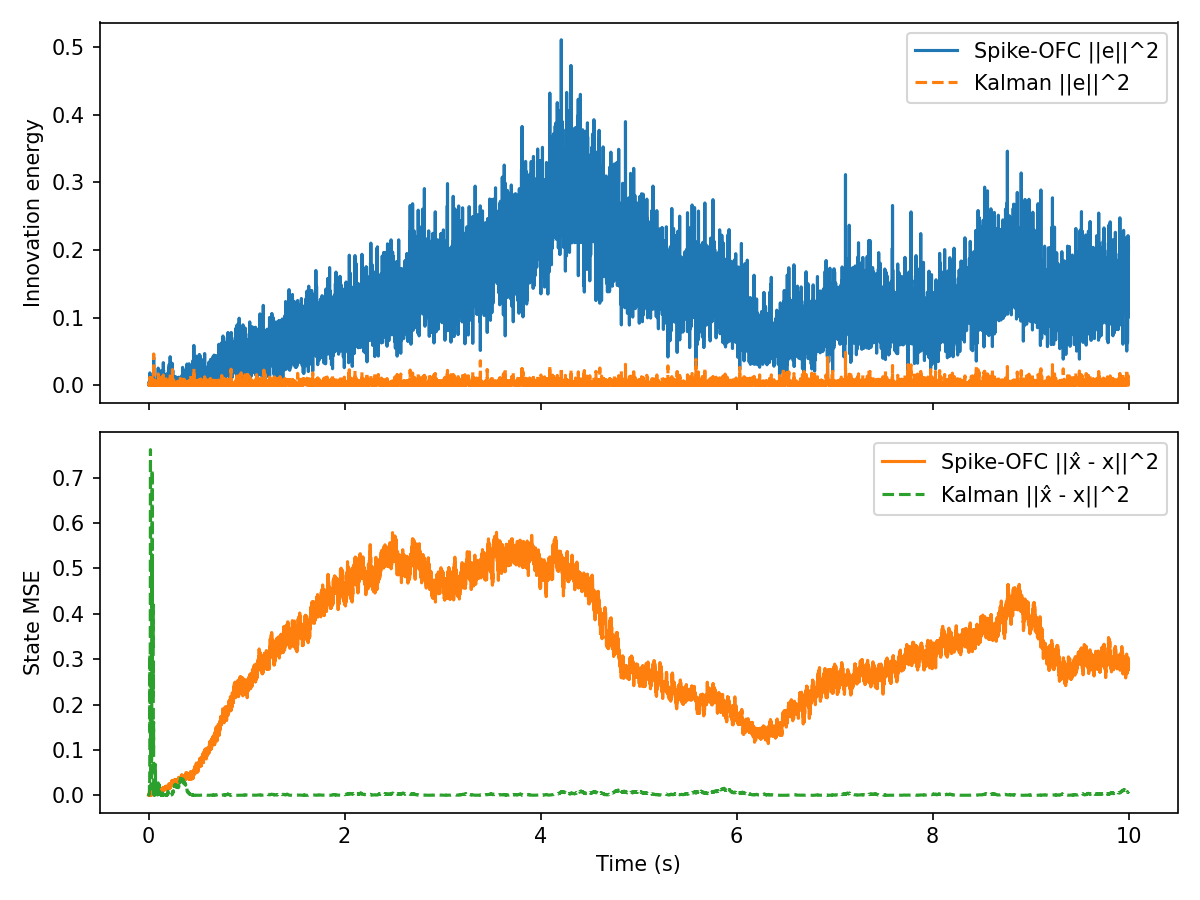

Source data for this figure (header and first rows):
t, innovation, mse, firing_rate, r_norm, Ge_norm, kalman_innovation, kalman_mse
0.000000, 2.976885e-03, 1.942442e-04, 1.562500e+01, 1.000000e+00, 2.378787e-04, 2.976885e-03, 3.022917e-03
0.001000, 7.426808e-05, 6.106781e-04, 1.562500e+01, 1.414056e+00, 3.757299e-05, 2.475984e-03, 1.021829e-03
0.002000, 2.990987e-04, 1.827853e-03, 1.562500e+01, 1.731664e+00, 7.540183e-05, 1.198245e-03, 9.503804e-04
0.003000, 4.292788e-03, 4.865572e-04, 1.562500e+01, 1.999331e+00, 2.856566e-04, 3.169436e-03, 1.221255e-03
0.004000, 7.488462e-04, 1.526738e-03, 1.562500e+01, 2.235071e+00, 1.193084e-04, 2.736926e-03, 1.561279e-03
0.005000, 2.611399e-03, 1.830210e-03, 1.562500e+01, 2.448124e+00, 2.227980e-04, 9.251451e-04, 8.074620e-04
0.006000, 1.175683e-03, 4.328773e-03, 1.562500e+01, 2.643981e+00, 1.494926e-04, 4.701103e-04, 1.605766e-03
0.007000, 1.333214e-03, 5.405052e-03, 1.562500e+01, 2.826220e+00, 1.591932e-04, 2.284252e-03, 2.452793e-03
0.008000, 5.019283e-06, 4.872210e-03, 1.562500e+01, 2.997325e+00, 9.767771e-06, 3.092808e-04, 5.622203e-03
0.009000, 3.005329e-03, 2.492517e-03, 1.562500e+01, 3.159105e+00, 2.390125e-04, 3.141431e-03, 2.752339e-02
0.01, 5.591304e-05, 4.429193e-03, 1.562500e+01, 3.312928e+00, 3.260102e-05, 1.285069e-05, 2.424777e-02
0.011, 1.024605e-04, 5.822692e-03, 1.562500e+01, 3.459855e+00, 4.413192e-05, 1.563321e-04, 3.195031e-02
0.012, 4.364681e-03, 8.333905e-03, 1.562500e+01, 3.600730e+00, 2.880387e-04, 3.052734e-03, 8.993742e-02
0.013, 1.845686e-02, 1.253707e-02, 1.562500e+01, 3.736237e+00, 5.923161e-04, 1.188579e-02, 3.111180e-01
0.014, 2.377064e-05, 9.560076e-03, 1.562500e+01, 3.866942e+00, 2.125666e-05, 1.661813e-03, 2.093203e-01
0.015, 1.162488e-06, 7.400597e-03, 1.562500e+01, 3.993316e+00, 4.700768e-06, 9.383290e-04, 1.428650e-01
0.016, 1.455206e-03, 4.827140e-03, 1.562500e+01, 4.115757e+00, 1.663171e-04, 4.431747e-04, 1.878158e-01
0.017, 6.000294e-03, 6.889408e-03, 1.562500e+01, 4.234607e+00, 3.377232e-04, 4.671396e-03, 3.875277e-01
0.018, 2.077707e-03, 5.113246e-03, 1.562500e+01, 4.350161e+00, 1.987315e-04, 1.522499e-03, 5.404583e-01
0.019, 2.262283e-03, 5.370341e-03, 1.562500e+01, 4.462673e+00, 2.073710e-04, 2.224175e-03, 7.617115e-01
0.02, 4.744150e-03, 3.186485e-03, 1.562500e+01, 4.572370e+00, 3.002990e-04, 3.694914e-03, 4.819628e-01
0.021, 1.946403e-03, 1.453888e-03, 1.562500e+01, 4.679449e+00, 1.923495e-04, 1.391425e-03, 3.399628e-01
0.022, 4.288158e-03, 6.415131e-04, 1.562500e+01, 4.784085e+00, 2.855026e-04, 3.872553e-03, 1.559252e-01
0.023, 1.805836e-03, 1.647467e-03, 1.562500e+01, 4.886436e+00, 1.852737e-04, 9.425393e-04, 8.988947e-02
0.024, 6.098647e-05, 5.736775e-04, 1.562500e+01, 4.986643e+00, 3.404798e-05, 4.745716e-04, 1.349793e-01
0.025, 5.191283e-03, 9.797076e-04, 1.562500e+01, 5.277325e+00, 3.141318e-04, 3.791097e-03, 3.126992e-02
0.026, 6.935794e-04, 9.317538e-04, 1.562500e+01, 5.552132e+00, 1.148214e-04, 3.745768e-04, 1.376080e-02
0.027, 1.250778e-02, 2.297364e-03, 1.562500e+01, 5.814269e+00, 4.876012e-04, 1.145045e-02, 1.957823e-01
0.028, 1.742267e-03, 6.900674e-04, 1.562500e+01, 6.064612e+00, 1.819835e-04, 4.403333e-03, 5.892259e-02
0.029, 5.064526e-04, 1.347423e-03, 1.562500e+01, 6.305023e+00, 9.811695e-05, 2.162546e-05, 6.607769e-02
0.03, 1.396427e-04, 4.133078e-04, 1.562500e+01, 6.382443e+00, 5.152093e-05, 3.961082e-04, 3.894513e-02
0.031, 1.810911e-07, 1.657516e-03, 1.562500e+01, 6.611072e+00, 1.855339e-06, 4.415130e-06, 4.189708e-02
0.032, 2.027597e-03, 1.696367e-03, 1.562500e+01, 6.831893e+00, 1.963204e-04, 1.815560e-03, 1.047439e-01
0.033, 5.853533e-03, 3.965065e-03, 1.562500e+01, 7.045577e+00, 3.335675e-04, 3.252051e-03, 2.341185e-01
0.034, 1.230829e-02, 2.323576e-03, 1.562500e+01, 7.253060e+00, 4.836971e-04, 8.071115e-03, 5.301321e-01
0.035, 1.401275e-04, 3.594105e-03, 1.562500e+01, 7.454711e+00, 5.161029e-05, 1.017444e-03, 4.162276e-01
0.036, 1.145117e-02, 3.142601e-03, 1.562500e+01, 7.650848e+00, 4.665514e-04, 5.940991e-03, 7.175263e-01
0.037, 2.227440e-03, 4.877347e-03, 1.562500e+01, 7.841854e+00, 2.057679e-04, 2.816864e-06, 7.078995e-01
0.038, 3.798901e-03, 2.291431e-03, 1.562500e+01, 8.028706e+00, 2.687222e-04, 1.099199e-02, 3.355250e-01
0.039, 2.382611e-04, 4.744550e-03, 1.562500e+01, 8.210874e+00, 6.729785e-05, 2.222208e-03, 2.161750e-01
0.04, 2.818013e-03, 4.226836e-03, 1.562500e+01, 8.389221e+00, 2.314441e-04, 5.236114e-04, 2.677155e-01
0.041, 4.712773e-03, 6.207284e-03, 1.562500e+01, 8.563699e+00, 2.993043e-04, 2.443673e-03, 3.966045e-01
0.042, 5.225203e-04, 3.360931e-03, 1.562500e+01, 8.734770e+00, 9.966122e-05, 6.577209e-05, 4.197782e-01
0.043, 3.001168e-04, 5.538281e-03, 1.562500e+01, 8.789890e+00, 7.553005e-05, 9.236597e-10, 4.191027e-01
0.044, 1.562331e-04, 3.258258e-03, 1.562500e+01, 8.956420e+00, 5.449556e-05, 1.454312e-03, 3.202869e-01
0.045, 4.672608e-03, 3.677965e-03, 1.562500e+01, 9.010087e+00, 2.980261e-04, 1.518956e-03, 4.207534e-01
0.046, 4.679292e-03, 6.415650e-03, 1.562500e+01, 9.171993e+00, 2.982392e-04, 7.780869e-03, 2.192825e-01
0.047, 2.468406e-03, 3.806583e-03, 1.562500e+01, 9.437156e+00, 2.166122e-04, 1.368117e-03, 2.951380e-01
0.048, 2.267183e-03, 2.527818e-03, 1.562500e+01, 9.592020e+00, 2.075955e-04, 3.846493e-03, 1.790377e-01
0.049, 1.232471e-03, 2.358673e-03, 1.562500e+01, 9.845497e+00, 1.530604e-04, 1.244601e-03, 1.277102e-01
0.05, 3.252564e-04, 2.200730e-03, 1.562500e+01, 9.993748e+00, 7.862987e-05, 8.592022e-04, 9.321097e-02
0.051, 2.659290e-03, 3.020956e-03, 1.562500e+01, 1.023731e+01, 2.248317e-04, 2.962023e-03, 1.615744e-01
0.052, 4.142225e-02, 2.072305e-03, 1.562500e+01, 1.037977e+01, 8.873429e-04, 4.642627e-02, 8.061910e-04
0.053, 4.923471e-03, 6.291510e-04, 1.562500e+01, 1.052031e+01, 3.059217e-04, 6.973900e-03, 2.842555e-02
0.054, 2.349042e-03, 1.968454e-03, 1.562500e+01, 1.065897e+01, 2.113100e-04, 2.180589e-03, 8.373954e-03
0.055, 1.040266e-03, 1.396952e-03, 1.562500e+01, 1.079592e+01, 1.406199e-04, 7.510403e-04, 2.394775e-03
0.056, 3.790433e-03, 2.173971e-03, 1.562500e+01, 1.102121e+01, 2.684226e-04, 2.090062e-03, 5.568838e-04
0.057, 2.231360e-03, 2.074738e-03, 1.562500e+01, 1.124183e+01, 2.059489e-04, 1.344103e-03, 6.358764e-03
0.058, 8.142761e-05, 1.409381e-03, 1.562500e+01, 1.137114e+01, 3.934237e-05, 8.433199e-05, 8.183037e-03
0.059, 9.950466e-05, 3.560260e-03, 1.562500e+01, 1.158483e+01, 4.349069e-05, 4.540563e-04, 3.293032e-03
... 9,940 more rows
